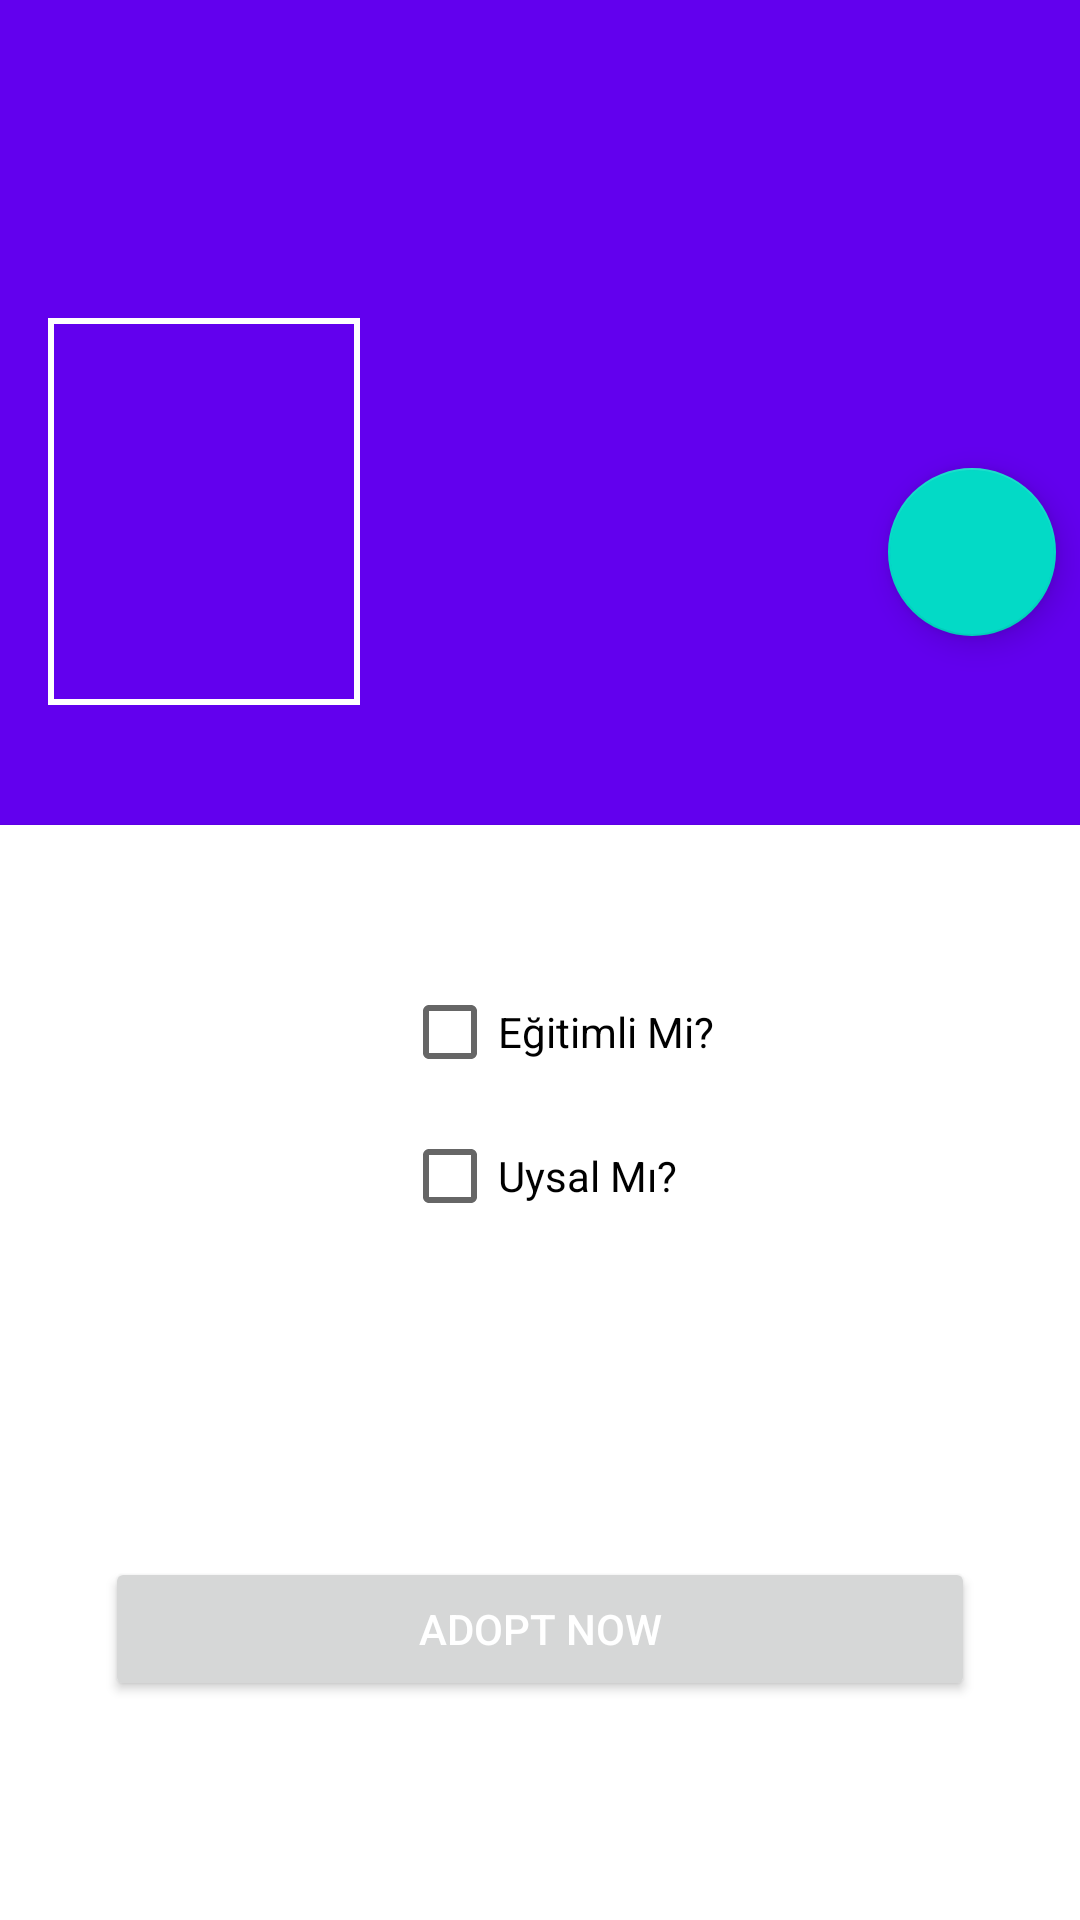

Layout XML and referenced resources for this Android screen:
<!-- AndroidManifest.xml: application theme AppTheme -->
<!-- res/layout/activity_detail.xml -->
<?xml version="1.0" encoding="utf-8"?>
<androidx.coordinatorlayout.widget.CoordinatorLayout
    xmlns:android="http://schemas.android.com/apk/res/android"
    xmlns:tools="http://schemas.android.com/tools"
    xmlns:app="http://schemas.android.com/apk/res-auto"

    android:layout_width="match_parent"
    android:layout_height="match_parent">

    <com.google.android.material.appbar.AppBarLayout
        android:layout_width="match_parent"
        android:layout_height="wrap_content"
        android:theme="@style/ThemeOverlay.AppCompat.Dark.ActionBar">

        <com.google.android.material.appbar.CollapsingToolbarLayout
            android:layout_width="match_parent"
            android:layout_height="wrap_content"
            app:contentScrim="?attr/colorPrimary"
            app:expandedTitleMarginEnd="64dp"
            app:expandedTitleMarginStart="48dp"
            app:expandedTitleTextAppearance="@style/TextAppearance.AppCompat.Title"
            app:layout_scrollFlags="scroll|exitUntilCollapsed"
            app:titleEnabled="false">

            <ImageView
                android:id="@+id/hayvanResmi"
                android:layout_width="match_parent"
                android:layout_height="235dp"
                android:scaleType="fitXY"
                app:layout_collapseMode="parallax"
                tools:background="@color/colorPrimaryDark"/>

            <View
                android:layout_width="match_parent"
                android:layout_height="50dp"
                android:layout_gravity="bottom"
                android:background="@color/colorPrimary"/>

            <LinearLayout
                android:layout_width="match_parent"
                android:layout_height="wrap_content"
                android:layout_gravity="bottom"
                android:orientation="horizontal"
                android:paddingLeft="8dp"
                android:paddingRight="8dp">

                <FrameLayout
                    android:layout_width="wrap_content"
                    android:layout_height="wrap_content"
                    android:layout_marginLeft="8dp"
                    android:padding="2dp"
                    android:background="#fff"
                    android:layout_marginStart="8dp">
                    <ImageView
                        android:id="@+id/Resim"
                        android:layout_width="100dp"
                        android:layout_height="125dp"
                        android:background="@color/colorPrimary"
                        android:scaleType="centerCrop"
                        tools:background="@drawable/paw"/>
                </FrameLayout>

                <LinearLayout
                    android:id="@+id/animal_select"
                    android:layout_width="match_parent"
                    android:layout_height="wrap_content"
                    android:layout_gravity="bottom"
                    android:paddingStart="16dp"
                    android:paddingLeft="16dp">

                    <TextView
                        android:id="@+id/Name"
                        android:layout_width="match_parent"
                        android:layout_height="match_parent"
                        android:ellipsize="marquee"
                        android:marqueeRepeatLimit="marquee_forever"
                        android:singleLine="true"
                        android:paddingBottom="12dp"
                        android:paddingTop="12dp"
                        android:textAppearance="@style/TextAppearance.AppCompat.Title"
                        android:textColor="@android:color/white" />
                </LinearLayout>
            </LinearLayout>

            <androidx.appcompat.widget.Toolbar
                android:id="@+id/detail_toolbar"
                android:layout_width="match_parent"
                android:layout_height="?attr/actionBarSize"
                android:theme="@style/ThemeOverlay.AppCompat.Dark.ActionBar"
                app:layout_collapseMode="pin"
                app:popupTheme="@style/ThemeOverlay.AppCompat.Light"
                app:titleMarginTop="14dp"/>
        </com.google.android.material.appbar.CollapsingToolbarLayout>

        <com.google.android.material.tabs.TabLayout
            android:layout_width="match_parent"
            android:layout_height="?attr/actionBarSize"
            android:layout_gravity="bottom"
            android:background="@color/colorPrimary"
            app:popupTheme="@style/ThemeOverlay.AppCompat.Light"
            app:tabIndicatorColor="@android:color/white" />
    </com.google.android.material.appbar.AppBarLayout>

    <com.google.android.material.floatingactionbutton.FloatingActionButton
        android:layout_width="wrap_content"
        android:layout_height="wrap_content"
        android:layout_marginEnd="8dp"
        android:layout_marginRight="8dp"
        app:fabSize="normal"
        app:layout_anchor="@id/animal_select"
        app:layout_anchorGravity="top|end|right"/>

    <com.google.android.material.circularreveal.cardview.CircularRevealCardView
        android:layout_width="match_parent"
        android:layout_height="462dp"
        android:layout_marginTop="275dp"
        app:cardCornerRadius="0dp">
        <RelativeLayout xmlns:android="http://schemas.android.com/apk/res/android"
            android:orientation="vertical"
            android:layout_width="match_parent"
            android:layout_height="match_parent"
            android:paddingTop="45dp">

            <androidx.appcompat.widget.AppCompatCheckBox
                android:id="@+id/eğitim"
                android:layout_width="wrap_content"
                android:layout_height="wrap_content"
                android:text="Eğitimli Mi?"
                android:layout_centerHorizontal="true"
                android:layout_alignLeft="@id/uysal"/>

            <androidx.appcompat.widget.AppCompatCheckBox
                android:id="@+id/uysal"
                android:layout_width="wrap_content"
                android:layout_height="wrap_content"
                android:text="Uysal Mı?"
                android:layout_below="@id/eğitim"
                android:layout_centerHorizontal="true"/>

            <TextView
                android:id="@+id/description"
                android:layout_width="match_parent"
                android:layout_height="35dp"
                android:layout_below="@id/uysal"
                android:gravity="center"
                android:textSize="15dp">
            </TextView>


        </RelativeLayout>

        <Button
            android:id="@+id/sahiplen"
            android:layout_width="match_parent"
            android:layout_height="wrap_content"
            android:layout_gravity="bottom"
            android:layout_marginLeft="35dp"
            android:layout_marginRight="35dp"
            android:layout_marginBottom="170dp"
            android:text="Adopt Now"
            android:textColor="@android:color/white"></Button>
    </com.google.android.material.circularreveal.cardview.CircularRevealCardView>
</androidx.coordinatorlayout.widget.CoordinatorLayout>
<!-- resources referenced by this layout -->
<resources>
  <color name="colorPrimary">#6200EE</color>
  <color name="colorPrimaryDark">#3700B3</color>
  <!-- drawable paw: png bitmap (drawable, 1472 bytes) -->
  <style name="AppTheme" parent="Theme.MaterialComponents.Light.NoActionBar">
          
          <item name="colorPrimary">@color/colorPrimary</item>
          <item name="colorPrimaryDark">@color/colorPrimaryDark</item>
          <item name="colorAccent">@color/colorAccent</item>
      </style>
  <color name="colorAccent">#03DAC5</color>
</resources>
